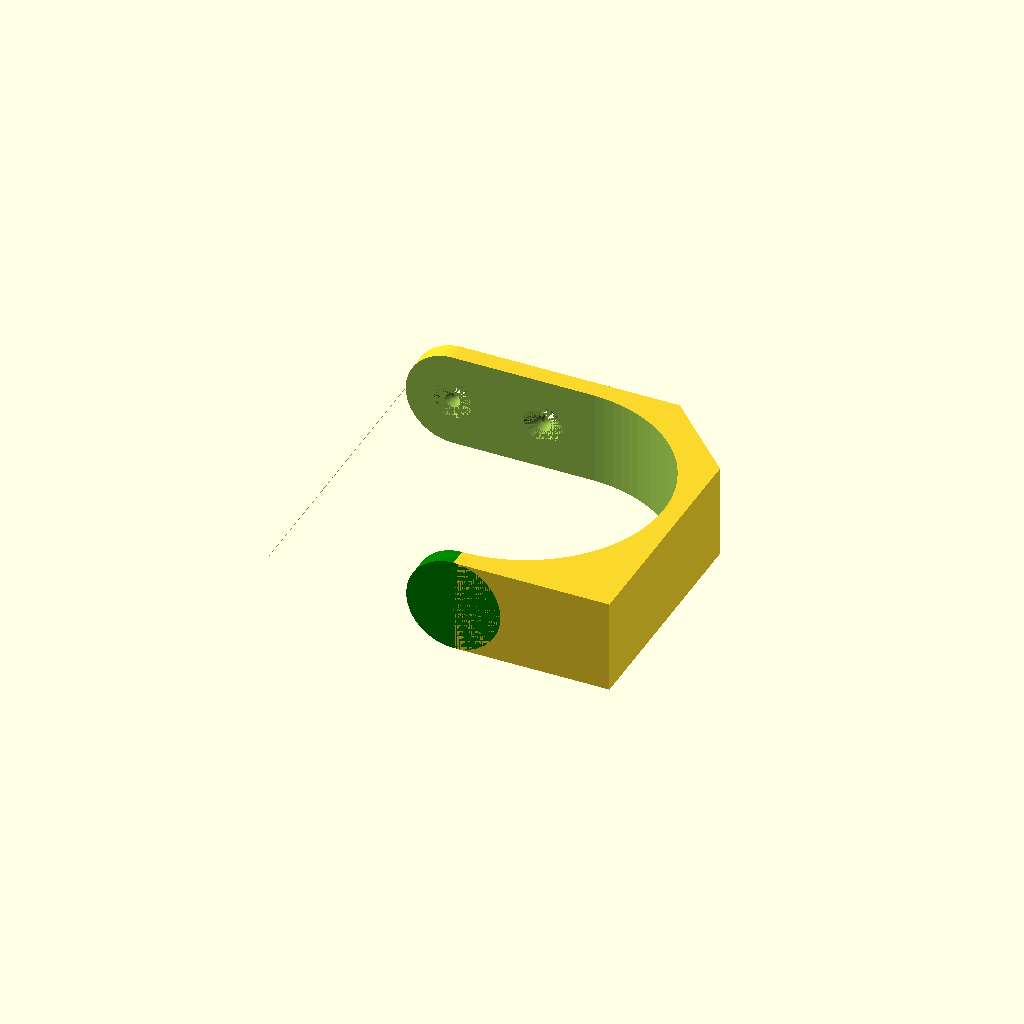
Cell 1 — every parameter at its default value.
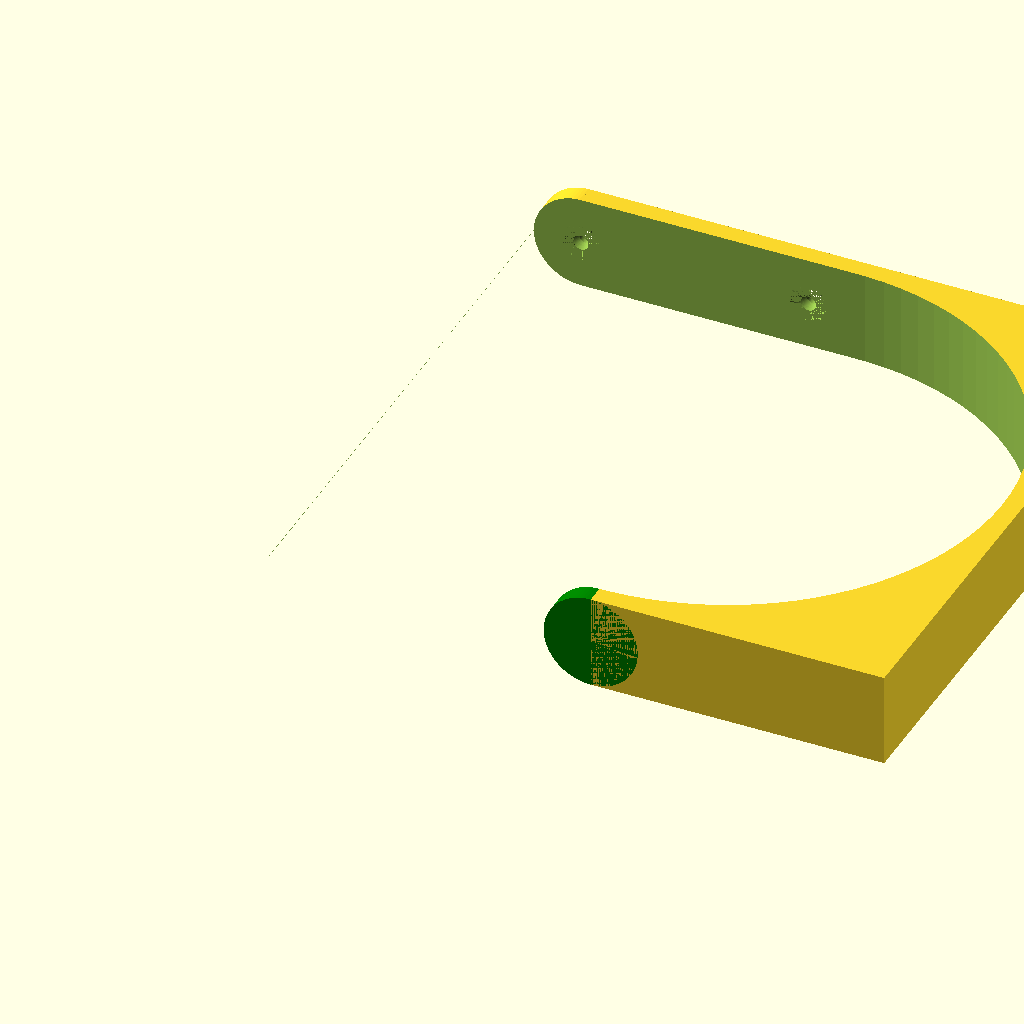
Cell 2: the same model with POLEDIA = 146.
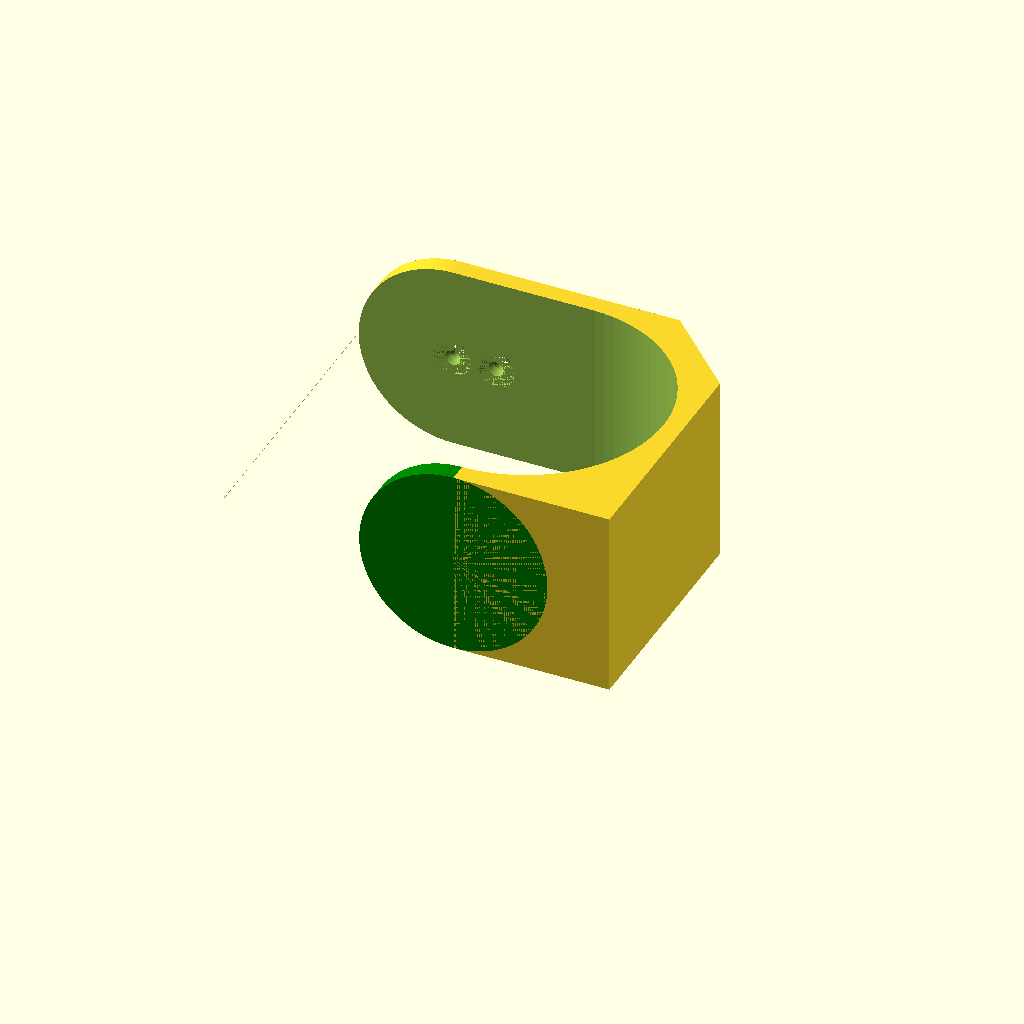
Cell 3: the same model with WIDTH = 50.
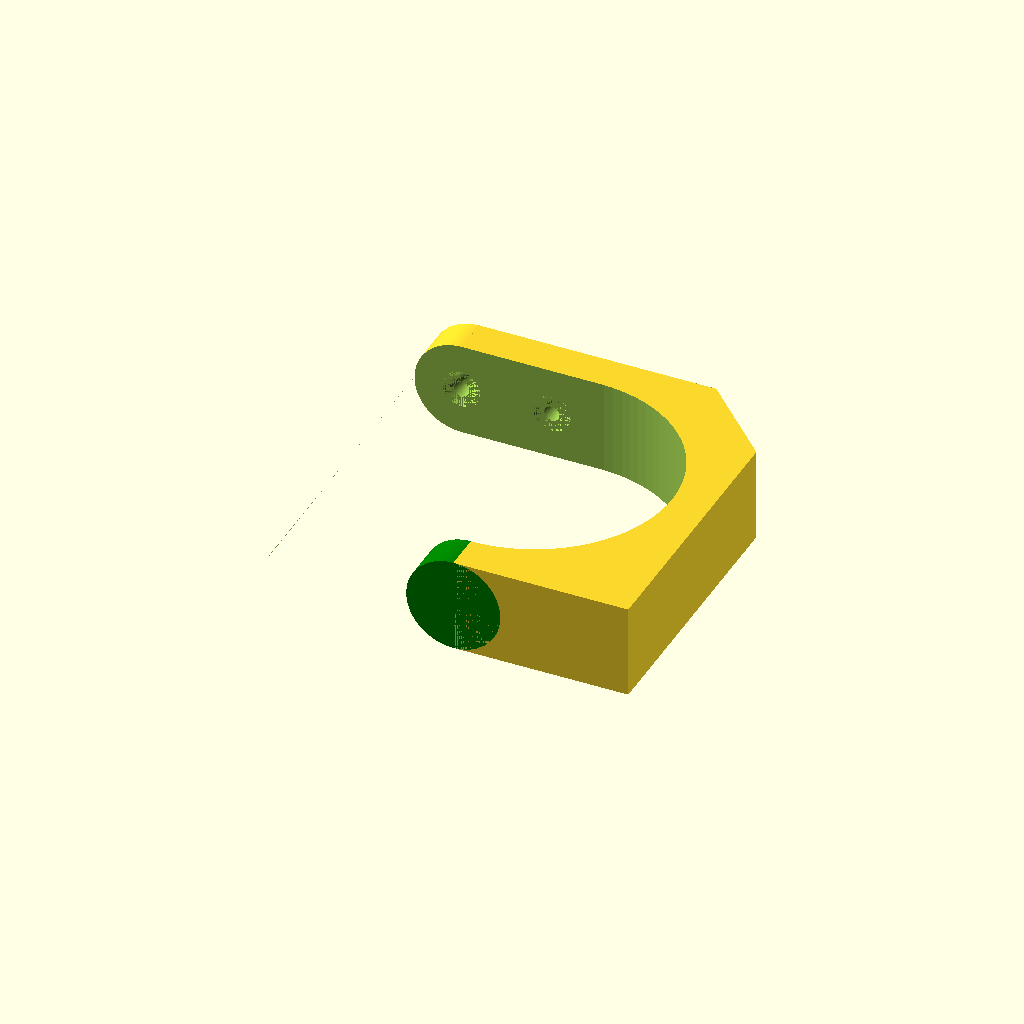
Cell 4 — THICK set to 10, the other parameters unchanged.
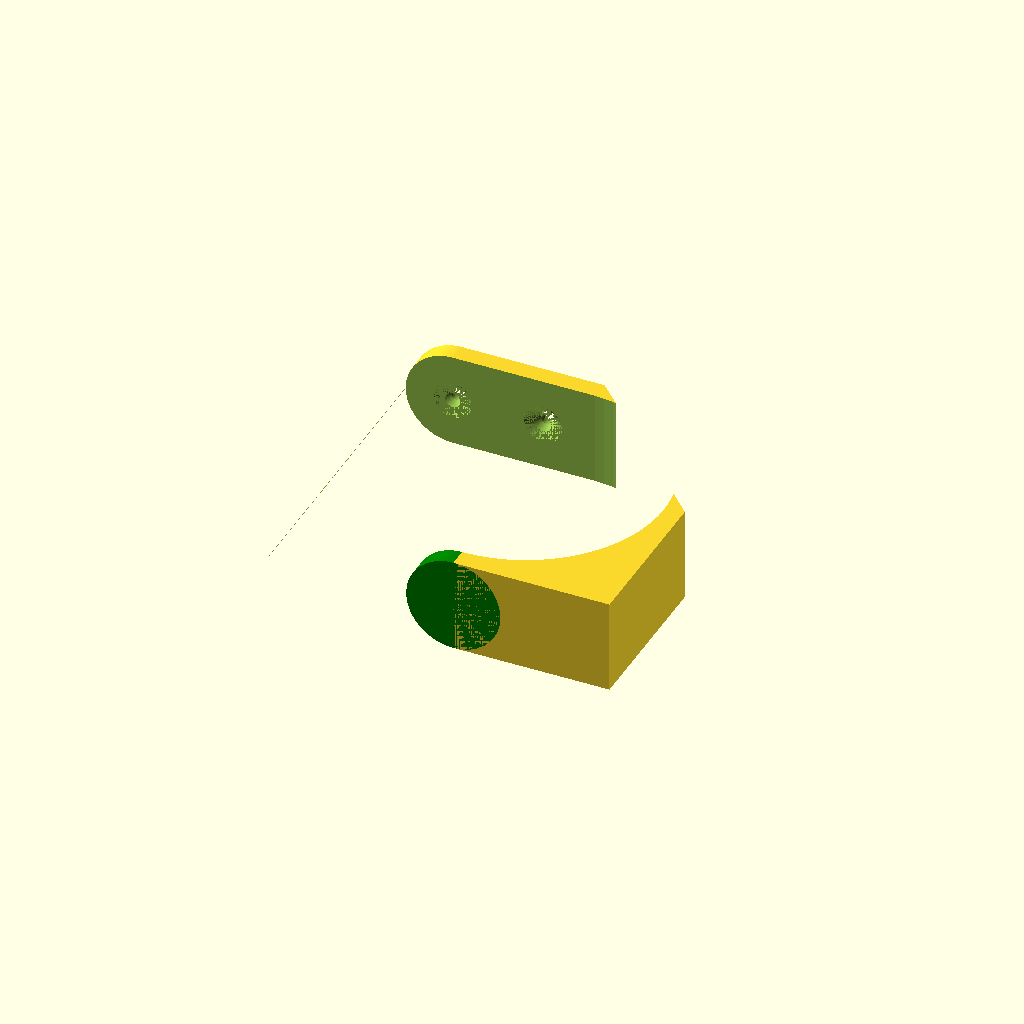
Cell 5: the same model with CLIP = 60.
All cells are drawn from one camera (rotation 55°, 0°, 25°, orthographic, colour scheme Cornfield), so only the parameter changes between them.
The OpenSCAD source (inputs/thingiverse/files/thing-3711438/43102124/files/RVTablePole-1.01.scad):
// version 1.01

// adjust this for the diameter of the table pole
POLEDIA=73;



// you probably dont need to adjust any value below here
WIDTH=25;
THICK=5;

DEPTH=POLEDIA+(THICK*2);
HEIGHT=POLEDIA+THICK;

CLIP=30;

SCREWHOLE=4;
COUNTERSINK=10;


difference()
{
    union()
    {
        translate([0,0,WIDTH/2])
        rotate([-90,0,0])
        cylinder(d=WIDTH,h=DEPTH,$fn=90);
        cube([HEIGHT,DEPTH,WIDTH]);
    }
	
	
    translate([-WIDTH/2,-1,0-1])
    cube([WIDTH/2+POLEDIA/2,POLEDIA+THICK+1,WIDTH+2]);
    
    translate([POLEDIA/2,POLEDIA/2+THICK,-1])
    cylinder(d=POLEDIA,h=WIDTH+2,$fn=90);

	// champher for the shoe molding 
	// under the couch
	translate([HEIGHT,DEPTH-CLIP/1.5,-1])
	rotate([0,0,45])
	color("red")    
	cube([CLIP,CLIP,WIDTH+2]);

	
	
	// upper screw hold
	translate([0,0,WIDTH/2])
	rotate([-90,0,0])
	cylinder(h=DEPTH+1,d=SCREWHOLE,$fn=90);

	// upper chamfer
	translate([0,POLEDIA+THICK,WIDTH/2])
	rotate([-90,0,0])
	cylinder(h=THICK,d2=0,d1=COUNTERSINK,$fn=90);

	// lower scew hold
	translate([POLEDIA/2-WIDTH/2,0,WIDTH/2])
	rotate([-90,0,0])
	cylinder(h=DEPTH+1,d=SCREWHOLE,$fn=90);

	// lower chamfer
	translate([POLEDIA/2-WIDTH/2,POLEDIA+THICK,WIDTH/2])
	rotate([-90,0,0])
	cylinder(h=THICK,d2=0,d1=COUNTERSINK,$fn=90);
}
    


//round the end the bracket
translate([POLEDIA/2,0,WIDTH/2])
color("green")
rotate([-90,0,0])
cylinder(d=WIDTH,h=THICK,$fn=90);
Customizer parameters (derived from the source; name, type, default, range or options):
POLEDIA: number, default 73
WIDTH: number, default 25
THICK: number, default 5
CLIP: number, default 30
SCREWHOLE: number, default 4
COUNTERSINK: number, default 10
